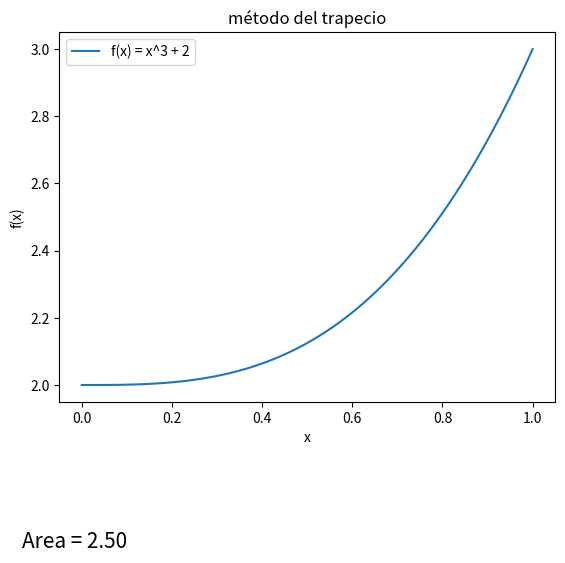

This chart was generated by the following Python code:
import matplotlib.pyplot as plt
import numpy as np

def funcion(x):
    return x**3 + 2

def metodo_trapecio(a, b):
    resultado = (b - a) * (funcion(a) + funcion(b)) / 2
    return resultado

# Intervalo de 0 a 1
a = 0
b = 1

# Puntos para graficar la función
x_vals = np.linspace(a, b, 100)
y_vals = funcion(x_vals)

# Calcular el área
area = metodo_trapecio(a, b)
print('Area = {:.2f}'.format(area))

# Graficar la función
plt.plot(x_vals, y_vals, label='f(x) = x^3 + 2')

# Imprimir el resultado en la gráfica
plt.text(0.1, 1.5, 'Area = {:.2f}'.format(area), verticalalignment='bottom', horizontalalignment='right', color='black', fontsize=15)

# Trapecios utilizados en la aproximación
plt.title('método del trapecio')
plt.xlabel('x')
plt.ylabel('f(x)')
plt.legend()
plt.show()
